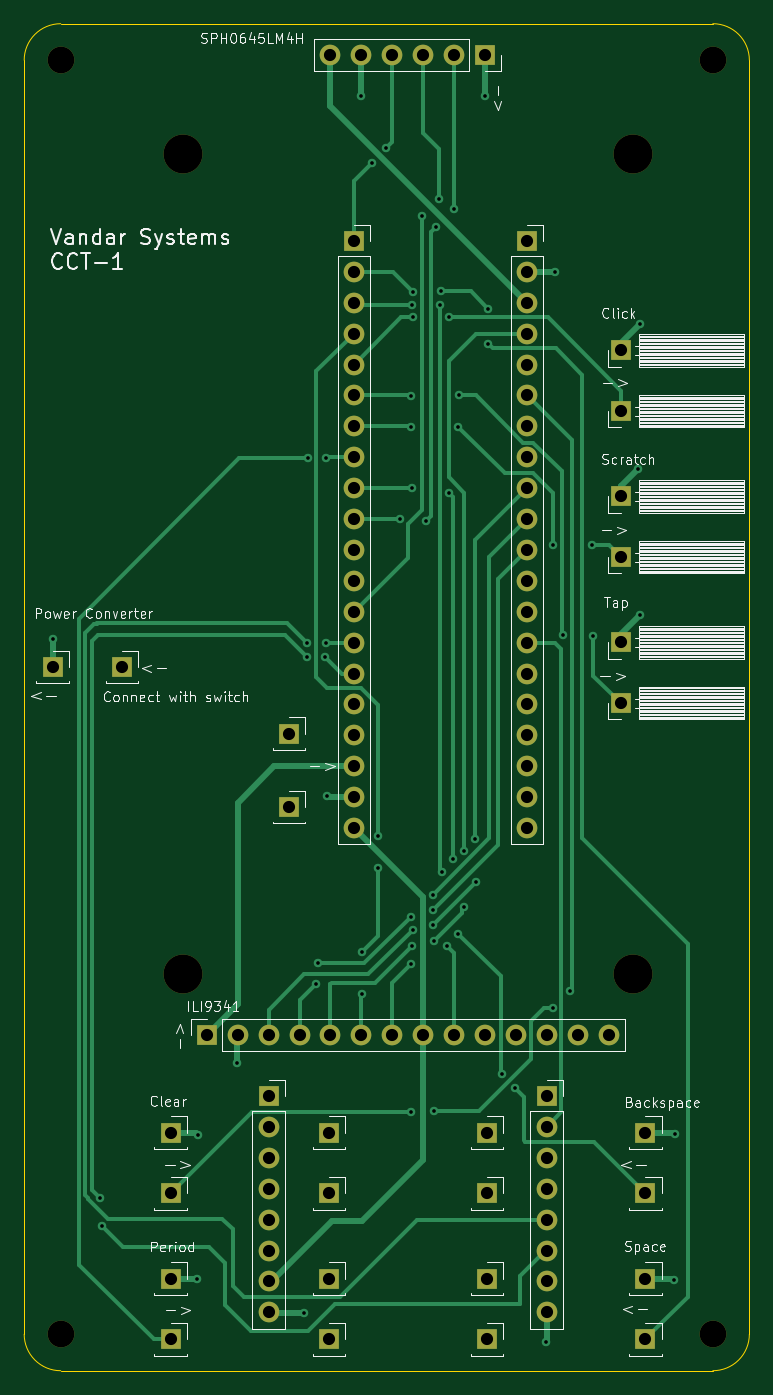
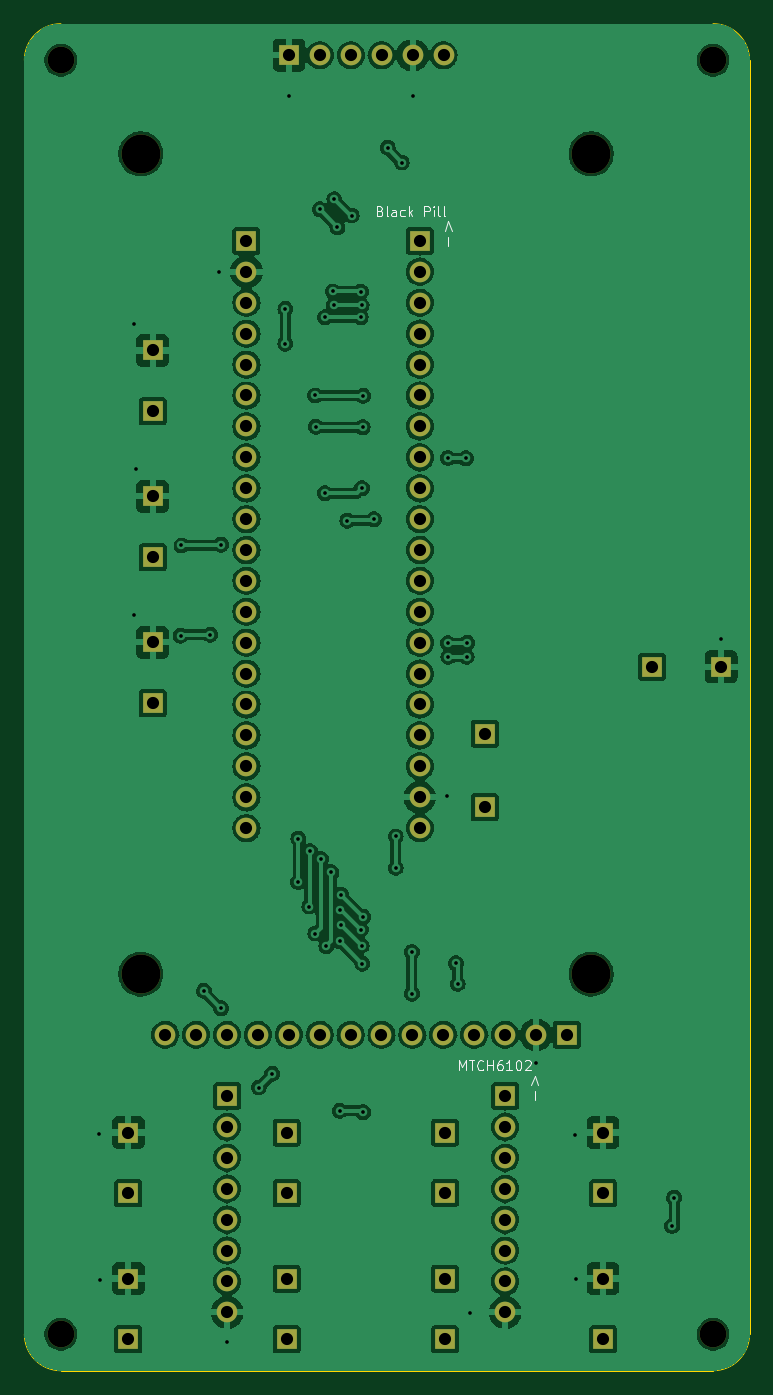
Circuit board: 10 layer files. Board 59.6 x 110.7 mm.
- bottom_copper: code of claw translator-B_Cu.gbr (217921 bytes)
- bottom_mask: code of claw translator-B_Mask.gbr (4140 bytes)
- paste: code of claw translator-B_Paste.gbr (466 bytes)
- bottom_silk: code of claw translator-B_Silkscreen.gbr (8193 bytes)
- outline: code of claw translator-Edge_Cuts.gbr (998 bytes)
- top_copper: code of claw translator-F_Cu.gbr (20853 bytes)
- top_mask: code of claw translator-F_Mask.gbr (4140 bytes)
- paste: code of claw translator-F_Paste.gbr (466 bytes)
- top_silk: code of claw translator-F_Silkscreen.gbr (69197 bytes)
- drill: code of claw translator.drl (3331 bytes)

=== bottom_copper: code of claw translator-B_Cu.gbr (217921 bytes, source omitted) ===
=== bottom_mask: code of claw translator-B_Mask.gbr ===
%TF.GenerationSoftware,KiCad,Pcbnew,8.0.4*%
%TF.CreationDate,2026-07-14T18:47:22-05:00*%
%TF.ProjectId,code of claw translator,636f6465-206f-4662-9063-6c6177207472,rev?*%
%TF.SameCoordinates,Original*%
%TF.FileFunction,Soldermask,Bot*%
%TF.FilePolarity,Negative*%
%FSLAX46Y46*%
G04 Gerber Fmt 4.6, Leading zero omitted, Abs format (unit mm)*
G04 Created by KiCad (PCBNEW 8.0.4) date 2026-07-14 18:47:22*
%MOMM*%
%LPD*%
G01*
G04 APERTURE LIST*
%ADD10R,1.700000X1.700000*%
%ADD11O,1.700000X1.700000*%
%ADD12C,2.200000*%
%ADD13C,3.200000*%
G04 APERTURE END LIST*
D10*
%TO.C,J33*%
X114955000Y-89000000D03*
%TD*%
%TO.C,J1*%
X93000000Y-63000000D03*
D11*
X93000000Y-65540000D03*
X93000000Y-68080000D03*
X93000000Y-70620000D03*
X93000000Y-73160000D03*
X93000000Y-75700000D03*
X93000000Y-78240000D03*
X93000000Y-80780000D03*
X93000000Y-83320000D03*
X93000000Y-85860000D03*
X93000000Y-88400000D03*
X93000000Y-90940000D03*
X93000000Y-93480000D03*
X93000000Y-96020000D03*
X93000000Y-98560000D03*
X93000000Y-101100000D03*
X93000000Y-103640000D03*
X93000000Y-106180000D03*
X93000000Y-108720000D03*
X93000000Y-111260000D03*
%TD*%
D10*
%TO.C,J5*%
X108840000Y-133285000D03*
D11*
X108840000Y-135825000D03*
X108840000Y-138365000D03*
X108840000Y-140905000D03*
X108840000Y-143445000D03*
X108840000Y-145985000D03*
X108840000Y-148525000D03*
X108840000Y-151065000D03*
%TD*%
D12*
%TO.C,H1*%
X68895000Y-48140000D03*
%TD*%
D10*
%TO.C,J18*%
X103955000Y-136285000D03*
%TD*%
%TO.C,J21*%
X116955000Y-153285000D03*
%TD*%
%TO.C,J19*%
X103955000Y-141285000D03*
%TD*%
D13*
%TO.C,H6*%
X115930000Y-55830000D03*
%TD*%
D12*
%TO.C,H3*%
X68895000Y-152865000D03*
%TD*%
D10*
%TO.C,J20*%
X116955000Y-148285000D03*
%TD*%
%TO.C,J40*%
X114955000Y-96000000D03*
%TD*%
%TO.C,J15*%
X90910000Y-141260000D03*
%TD*%
%TO.C,J37*%
X114955000Y-77000000D03*
%TD*%
D12*
%TO.C,H2*%
X122505000Y-48140000D03*
%TD*%
D10*
%TO.C,J25*%
X77935000Y-153285000D03*
%TD*%
%TO.C,J32*%
X114955000Y-84000000D03*
%TD*%
%TO.C,J2*%
X107250000Y-63000000D03*
D11*
X107250000Y-65540000D03*
X107250000Y-68080000D03*
X107250000Y-70620000D03*
X107250000Y-73160000D03*
X107250000Y-75700000D03*
X107250000Y-78240000D03*
X107250000Y-80780000D03*
X107250000Y-83320000D03*
X107250000Y-85860000D03*
X107250000Y-88400000D03*
X107250000Y-90940000D03*
X107250000Y-93480000D03*
X107250000Y-96020000D03*
X107250000Y-98560000D03*
X107250000Y-101100000D03*
X107250000Y-103640000D03*
X107250000Y-106180000D03*
X107250000Y-108720000D03*
X107250000Y-111260000D03*
%TD*%
D10*
%TO.C,J13*%
X77935000Y-141285000D03*
%TD*%
%TO.C,J9*%
X87660000Y-103500000D03*
%TD*%
%TO.C,J10*%
X87660000Y-109540000D03*
%TD*%
%TO.C,J4*%
X85980000Y-133285000D03*
D11*
X85980000Y-135825000D03*
X85980000Y-138365000D03*
X85980000Y-140905000D03*
X85980000Y-143445000D03*
X85980000Y-145985000D03*
X85980000Y-148525000D03*
X85980000Y-151065000D03*
%TD*%
D10*
%TO.C,J8*%
X73910000Y-98000000D03*
%TD*%
%TO.C,J17*%
X116955000Y-141285000D03*
%TD*%
%TO.C,J41*%
X114955000Y-101000000D03*
%TD*%
%TO.C,J23*%
X103955000Y-153285000D03*
%TD*%
%TO.C,J6*%
X103750000Y-47720000D03*
D11*
X101210000Y-47720000D03*
X98670000Y-47720000D03*
X96130000Y-47720000D03*
X93590000Y-47720000D03*
X91050000Y-47720000D03*
%TD*%
D12*
%TO.C,H4*%
X122505000Y-152865000D03*
%TD*%
D13*
%TO.C,H5*%
X78910000Y-55830000D03*
%TD*%
D10*
%TO.C,J12*%
X77935000Y-136285000D03*
%TD*%
%TO.C,J7*%
X68235000Y-98000000D03*
%TD*%
%TO.C,J24*%
X77935000Y-148285000D03*
%TD*%
%TO.C,J22*%
X103955000Y-148285000D03*
%TD*%
%TO.C,J3*%
X80910000Y-128260000D03*
D11*
X83450000Y-128260000D03*
X85990000Y-128260000D03*
X88530000Y-128260000D03*
X91070000Y-128260000D03*
X93610000Y-128260000D03*
X96150000Y-128260000D03*
X98690000Y-128260000D03*
X101230000Y-128260000D03*
X103770000Y-128260000D03*
X106310000Y-128260000D03*
X108850000Y-128260000D03*
X111390000Y-128260000D03*
X113930000Y-128260000D03*
%TD*%
D10*
%TO.C,J26*%
X90935000Y-148285000D03*
%TD*%
D13*
%TO.C,H7*%
X115930000Y-123260000D03*
%TD*%
%TO.C,H8*%
X78910000Y-123260000D03*
%TD*%
D10*
%TO.C,J14*%
X90935000Y-136285000D03*
%TD*%
%TO.C,J27*%
X90935000Y-153285000D03*
%TD*%
%TO.C,J36*%
X114955000Y-72000000D03*
%TD*%
%TO.C,J16*%
X116955000Y-136285000D03*
%TD*%
M02*

=== paste: code of claw translator-B_Paste.gbr ===
%TF.GenerationSoftware,KiCad,Pcbnew,8.0.4*%
%TF.CreationDate,2026-07-14T18:47:22-05:00*%
%TF.ProjectId,code of claw translator,636f6465-206f-4662-9063-6c6177207472,rev?*%
%TF.SameCoordinates,Original*%
%TF.FileFunction,Paste,Bot*%
%TF.FilePolarity,Positive*%
%FSLAX46Y46*%
G04 Gerber Fmt 4.6, Leading zero omitted, Abs format (unit mm)*
G04 Created by KiCad (PCBNEW 8.0.4) date 2026-07-14 18:47:22*
%MOMM*%
%LPD*%
G01*
G04 APERTURE LIST*
G04 APERTURE END LIST*
M02*

=== bottom_silk: code of claw translator-B_Silkscreen.gbr (8193 bytes, source omitted) ===
=== outline: code of claw translator-Edge_Cuts.gbr ===
%TF.GenerationSoftware,KiCad,Pcbnew,8.0.4*%
%TF.CreationDate,2026-07-14T18:47:22-05:00*%
%TF.ProjectId,code of claw translator,636f6465-206f-4662-9063-6c6177207472,rev?*%
%TF.SameCoordinates,Original*%
%TF.FileFunction,Profile,NP*%
%FSLAX46Y46*%
G04 Gerber Fmt 4.6, Leading zero omitted, Abs format (unit mm)*
G04 Created by KiCad (PCBNEW 8.0.4) date 2026-07-14 18:47:22*
%MOMM*%
%LPD*%
G01*
G04 APERTURE LIST*
%TA.AperFunction,Profile*%
%ADD10C,0.050000*%
%TD*%
G04 APERTURE END LIST*
D10*
X68895000Y-155865000D02*
G75*
G02*
X65895000Y-152865000I0J3000000D01*
G01*
X125505000Y-152865000D02*
G75*
G02*
X122505000Y-155865000I-3000000J0D01*
G01*
X65895000Y-48140000D02*
G75*
G02*
X68895000Y-45140000I3000000J0D01*
G01*
X122505000Y-45140000D02*
X68895000Y-45140000D01*
X122505000Y-45140000D02*
G75*
G02*
X125505000Y-48140000I0J-3000000D01*
G01*
X68895000Y-155865000D02*
X122505000Y-155865000D01*
X65895000Y-48140000D02*
X65895000Y-152865000D01*
X125505000Y-152865000D02*
X125505000Y-48140000D01*
M02*

=== top_copper: code of claw translator-F_Cu.gbr (20853 bytes, source omitted) ===
=== top_mask: code of claw translator-F_Mask.gbr ===
%TF.GenerationSoftware,KiCad,Pcbnew,8.0.4*%
%TF.CreationDate,2026-07-14T18:47:22-05:00*%
%TF.ProjectId,code of claw translator,636f6465-206f-4662-9063-6c6177207472,rev?*%
%TF.SameCoordinates,Original*%
%TF.FileFunction,Soldermask,Top*%
%TF.FilePolarity,Negative*%
%FSLAX46Y46*%
G04 Gerber Fmt 4.6, Leading zero omitted, Abs format (unit mm)*
G04 Created by KiCad (PCBNEW 8.0.4) date 2026-07-14 18:47:22*
%MOMM*%
%LPD*%
G01*
G04 APERTURE LIST*
%ADD10R,1.700000X1.700000*%
%ADD11O,1.700000X1.700000*%
%ADD12C,2.200000*%
%ADD13C,3.200000*%
G04 APERTURE END LIST*
D10*
%TO.C,J33*%
X114955000Y-89000000D03*
%TD*%
%TO.C,J1*%
X93000000Y-63000000D03*
D11*
X93000000Y-65540000D03*
X93000000Y-68080000D03*
X93000000Y-70620000D03*
X93000000Y-73160000D03*
X93000000Y-75700000D03*
X93000000Y-78240000D03*
X93000000Y-80780000D03*
X93000000Y-83320000D03*
X93000000Y-85860000D03*
X93000000Y-88400000D03*
X93000000Y-90940000D03*
X93000000Y-93480000D03*
X93000000Y-96020000D03*
X93000000Y-98560000D03*
X93000000Y-101100000D03*
X93000000Y-103640000D03*
X93000000Y-106180000D03*
X93000000Y-108720000D03*
X93000000Y-111260000D03*
%TD*%
D10*
%TO.C,J5*%
X108840000Y-133285000D03*
D11*
X108840000Y-135825000D03*
X108840000Y-138365000D03*
X108840000Y-140905000D03*
X108840000Y-143445000D03*
X108840000Y-145985000D03*
X108840000Y-148525000D03*
X108840000Y-151065000D03*
%TD*%
D12*
%TO.C,H1*%
X68895000Y-48140000D03*
%TD*%
D10*
%TO.C,J18*%
X103955000Y-136285000D03*
%TD*%
%TO.C,J21*%
X116955000Y-153285000D03*
%TD*%
%TO.C,J19*%
X103955000Y-141285000D03*
%TD*%
D13*
%TO.C,H6*%
X115930000Y-55830000D03*
%TD*%
D12*
%TO.C,H3*%
X68895000Y-152865000D03*
%TD*%
D10*
%TO.C,J20*%
X116955000Y-148285000D03*
%TD*%
%TO.C,J40*%
X114955000Y-96000000D03*
%TD*%
%TO.C,J15*%
X90910000Y-141260000D03*
%TD*%
%TO.C,J37*%
X114955000Y-77000000D03*
%TD*%
D12*
%TO.C,H2*%
X122505000Y-48140000D03*
%TD*%
D10*
%TO.C,J25*%
X77935000Y-153285000D03*
%TD*%
%TO.C,J32*%
X114955000Y-84000000D03*
%TD*%
%TO.C,J2*%
X107250000Y-63000000D03*
D11*
X107250000Y-65540000D03*
X107250000Y-68080000D03*
X107250000Y-70620000D03*
X107250000Y-73160000D03*
X107250000Y-75700000D03*
X107250000Y-78240000D03*
X107250000Y-80780000D03*
X107250000Y-83320000D03*
X107250000Y-85860000D03*
X107250000Y-88400000D03*
X107250000Y-90940000D03*
X107250000Y-93480000D03*
X107250000Y-96020000D03*
X107250000Y-98560000D03*
X107250000Y-101100000D03*
X107250000Y-103640000D03*
X107250000Y-106180000D03*
X107250000Y-108720000D03*
X107250000Y-111260000D03*
%TD*%
D10*
%TO.C,J13*%
X77935000Y-141285000D03*
%TD*%
%TO.C,J9*%
X87660000Y-103500000D03*
%TD*%
%TO.C,J10*%
X87660000Y-109540000D03*
%TD*%
%TO.C,J4*%
X85980000Y-133285000D03*
D11*
X85980000Y-135825000D03*
X85980000Y-138365000D03*
X85980000Y-140905000D03*
X85980000Y-143445000D03*
X85980000Y-145985000D03*
X85980000Y-148525000D03*
X85980000Y-151065000D03*
%TD*%
D10*
%TO.C,J8*%
X73910000Y-98000000D03*
%TD*%
%TO.C,J17*%
X116955000Y-141285000D03*
%TD*%
%TO.C,J41*%
X114955000Y-101000000D03*
%TD*%
%TO.C,J23*%
X103955000Y-153285000D03*
%TD*%
%TO.C,J6*%
X103750000Y-47720000D03*
D11*
X101210000Y-47720000D03*
X98670000Y-47720000D03*
X96130000Y-47720000D03*
X93590000Y-47720000D03*
X91050000Y-47720000D03*
%TD*%
D12*
%TO.C,H4*%
X122505000Y-152865000D03*
%TD*%
D13*
%TO.C,H5*%
X78910000Y-55830000D03*
%TD*%
D10*
%TO.C,J12*%
X77935000Y-136285000D03*
%TD*%
%TO.C,J7*%
X68235000Y-98000000D03*
%TD*%
%TO.C,J24*%
X77935000Y-148285000D03*
%TD*%
%TO.C,J22*%
X103955000Y-148285000D03*
%TD*%
%TO.C,J3*%
X80910000Y-128260000D03*
D11*
X83450000Y-128260000D03*
X85990000Y-128260000D03*
X88530000Y-128260000D03*
X91070000Y-128260000D03*
X93610000Y-128260000D03*
X96150000Y-128260000D03*
X98690000Y-128260000D03*
X101230000Y-128260000D03*
X103770000Y-128260000D03*
X106310000Y-128260000D03*
X108850000Y-128260000D03*
X111390000Y-128260000D03*
X113930000Y-128260000D03*
%TD*%
D10*
%TO.C,J26*%
X90935000Y-148285000D03*
%TD*%
D13*
%TO.C,H7*%
X115930000Y-123260000D03*
%TD*%
%TO.C,H8*%
X78910000Y-123260000D03*
%TD*%
D10*
%TO.C,J14*%
X90935000Y-136285000D03*
%TD*%
%TO.C,J27*%
X90935000Y-153285000D03*
%TD*%
%TO.C,J36*%
X114955000Y-72000000D03*
%TD*%
%TO.C,J16*%
X116955000Y-136285000D03*
%TD*%
M02*

=== paste: code of claw translator-F_Paste.gbr ===
%TF.GenerationSoftware,KiCad,Pcbnew,8.0.4*%
%TF.CreationDate,2026-07-14T18:47:22-05:00*%
%TF.ProjectId,code of claw translator,636f6465-206f-4662-9063-6c6177207472,rev?*%
%TF.SameCoordinates,Original*%
%TF.FileFunction,Paste,Top*%
%TF.FilePolarity,Positive*%
%FSLAX46Y46*%
G04 Gerber Fmt 4.6, Leading zero omitted, Abs format (unit mm)*
G04 Created by KiCad (PCBNEW 8.0.4) date 2026-07-14 18:47:22*
%MOMM*%
%LPD*%
G01*
G04 APERTURE LIST*
G04 APERTURE END LIST*
M02*

=== top_silk: code of claw translator-F_Silkscreen.gbr (69197 bytes, source omitted) ===
=== drill: code of claw translator.drl ===
M48
; DRILL file {KiCad 8.0.4} date 2026-07-14T18:47:19-0500
; FORMAT={-:-/ absolute / metric / decimal}
; #@! TF.CreationDate,2026-07-14T18:47:19-05:00
; #@! TF.GenerationSoftware,Kicad,Pcbnew,8.0.4
; #@! TF.FileFunction,MixedPlating,1,2
FMAT,2
METRIC
; #@! TA.AperFunction,Plated,PTH,ViaDrill
T1C0.300
; #@! TA.AperFunction,Plated,PTH,ComponentDrill
T2C1.000
; #@! TA.AperFunction,NonPlated,NPTH,ComponentDrill
T3C2.200
; #@! TA.AperFunction,NonPlated,NPTH,ComponentDrill
T4C3.200
%
G90
G05
T1
X68.235Y-95.73
X72.1Y-141.64
X72.25Y-143.97
X80.13Y-148.36
X80.22Y-136.46
X83.42Y-130.61
X88.9Y-151.14
X89.11Y-96.04
X89.15Y-97.18
X89.22Y-80.87
X89.89Y-124.07
X90.04Y-122.38
X90.65Y-97.18
X90.7Y-80.84
X90.7Y-96.06
X90.75Y-108.62
X93.59Y-51.1
X93.66Y-121.45
X93.66Y-124.87
X94.49Y-56.55
X94.99Y-111.95
X94.99Y-114.53
X95.65Y-55.33
X96.77Y-85.873
X97.65Y-75.73
X97.66Y-134.61
X97.67Y-118.56
X97.69Y-78.3
X97.72Y-122.41
X97.77Y-83.32
X97.78Y-120.94
X97.79Y-68.28
X97.85Y-67.17
X97.85Y-119.6
X97.86Y-69.26
X98.61Y-60.91
X98.95Y-86.0
X99.49Y-116.74
X99.49Y-119.24
X99.52Y-117.97
X99.55Y-120.58
X99.59Y-134.51
X99.77Y-61.87
X100.02Y-59.58
X100.07Y-68.26
X100.15Y-67.15
X100.26Y-114.89
X100.675Y-120.965
X100.79Y-69.28
X100.8Y-83.73
X101.11Y-113.81
X101.22Y-60.39
X101.55Y-78.27
X101.59Y-119.93
X101.61Y-75.7
X102.03Y-113.16
X102.08Y-117.71
X102.99Y-112.12
X103.0Y-115.69
X103.75Y-51.06
X104.05Y-68.58
X104.05Y-71.44
X105.14Y-131.46
X106.25Y-132.59
X108.81Y-153.49
X109.337Y-126.08
X109.34Y-87.97
X109.53Y-65.57
X110.21Y-95.37
X110.75Y-124.64
X112.59Y-88.03
X112.67Y-95.45
X116.35Y-81.75
X116.52Y-69.85
X116.52Y-93.77
X119.3Y-148.43
X119.37Y-136.39
T2
X68.235Y-98.0
X73.91Y-98.0
X77.935Y-136.285
X77.935Y-141.285
X77.935Y-148.285
X77.935Y-153.285
X80.91Y-128.26
X83.45Y-128.26
X85.98Y-133.285
X85.98Y-135.825
X85.98Y-138.365
X85.98Y-140.905
X85.98Y-143.445
X85.98Y-145.985
X85.98Y-148.525
X85.98Y-151.065
X85.99Y-128.26
X87.66Y-103.5
X87.66Y-109.54
X88.53Y-128.26
X90.91Y-141.26
X90.935Y-136.285
X90.935Y-148.285
X90.935Y-153.285
X91.05Y-47.72
X91.07Y-128.26
X93.0Y-63.0
X93.0Y-65.54
X93.0Y-68.08
X93.0Y-70.62
X93.0Y-73.16
X93.0Y-75.7
X93.0Y-78.24
X93.0Y-80.78
X93.0Y-83.32
X93.0Y-85.86
X93.0Y-88.4
X93.0Y-90.94
X93.0Y-93.48
X93.0Y-96.02
X93.0Y-98.56
X93.0Y-101.1
X93.0Y-103.64
X93.0Y-106.18
X93.0Y-108.72
X93.0Y-111.26
X93.59Y-47.72
X93.61Y-128.26
X96.13Y-47.72
X96.15Y-128.26
X98.67Y-47.72
X98.69Y-128.26
X101.21Y-47.72
X101.23Y-128.26
X103.75Y-47.72
X103.77Y-128.26
X103.955Y-136.285
X103.955Y-141.285
X103.955Y-148.285
X103.955Y-153.285
X106.31Y-128.26
X107.25Y-63.0
X107.25Y-65.54
X107.25Y-68.08
X107.25Y-70.62
X107.25Y-73.16
X107.25Y-75.7
X107.25Y-78.24
X107.25Y-80.78
X107.25Y-83.32
X107.25Y-85.86
X107.25Y-88.4
X107.25Y-90.94
X107.25Y-93.48
X107.25Y-96.02
X107.25Y-98.56
X107.25Y-101.1
X107.25Y-103.64
X107.25Y-106.18
X107.25Y-108.72
X107.25Y-111.26
X108.84Y-133.285
X108.84Y-135.825
X108.84Y-138.365
X108.84Y-140.905
X108.84Y-143.445
X108.84Y-145.985
X108.84Y-148.525
X108.84Y-151.065
X108.85Y-128.26
X111.39Y-128.26
X113.93Y-128.26
X114.955Y-72.0
X114.955Y-77.0
X114.955Y-84.0
X114.955Y-89.0
X114.955Y-96.0
X114.955Y-101.0
X116.955Y-136.285
X116.955Y-141.285
X116.955Y-148.285
X116.955Y-153.285
T3
X68.895Y-48.14
X68.895Y-152.865
X122.505Y-48.14
X122.505Y-152.865
T4
X78.91Y-55.83
X78.91Y-123.26
X115.93Y-55.83
X115.93Y-123.26
M30
